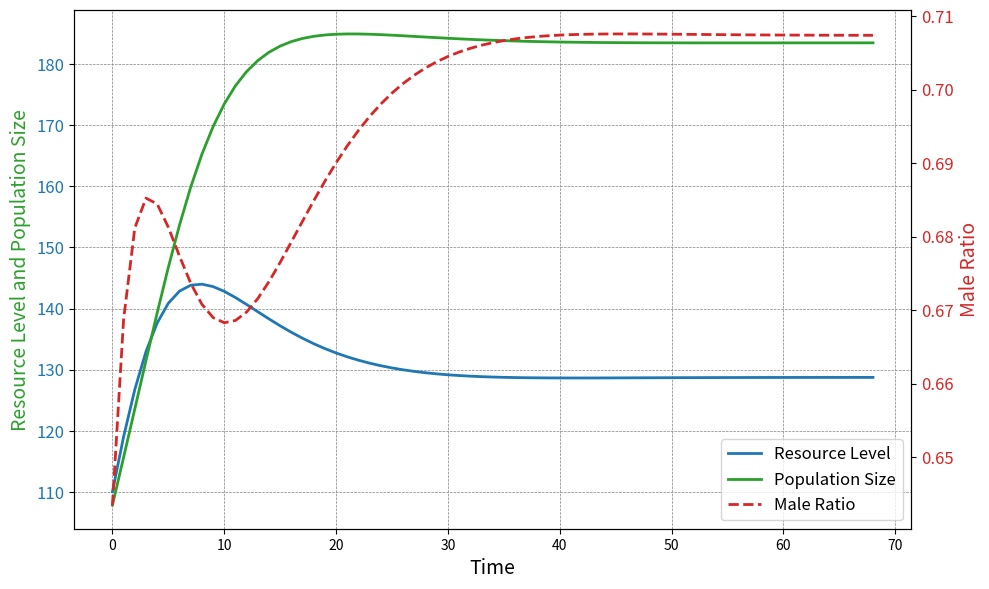

Write the Python code that produced this figure.

import numpy as np
import matplotlib.pyplot as plt
import math
T = 70

R = np.zeros(T)
R[0] = 100  
r_R = 0.4  
c_R = 0.1  
K_R = 200 

# 种群大小初始化及参数设置
P = np.zeros(T)
P[0] = 100  # 初始种群大小
r_P = 0.1  # 基础繁殖率
K_P = 200  # 种群的环境承载量

# 雄性比例初始化及调整策略c_R
M = np.zeros(T)
M[0] = 0.6  # 开始时较高的雄性比例
B_F = 10


# 根据资源量调整雄性比例，资源量越少，雄性比例越高
for t in range(1, T):
    # 缓和资源量的变化
    R[t] = R[t-1] + r_R * R[t-1] * (1 - R[t-1] / K_R) - c_R * P[t-1]
    R[t] = max(R[t], 2)  # 确保资源量不为负

    # 更新雄性比例，使其受到资源量的影响
    # 资源量越少，雄性比例越高
    r_l = 1 - R[t] / K_R

    M[t] =math.sin( M[t-1] +(0.22* r_l))
    print(M[t])
    # print(r_l)  # 根据资源缺口调整雄性比例

    # M[t] = np.clip(M[t], 0.56, 0.78)  # 保持雄性比例在56%到78%之间
    # M[t] = 0.5
    # 更新种群大小
    E_B = r_P * (1 - M[t]) * B_F
    P[t] = P[t-1] + E_B * P[t-1] * (1 - P[t-1] / K_P) * (R[t] / K_R)- 20  * P[t] / R[t] - 2 * P[t-1]/R[t-1]
    P[t] = max(P[t], 2)

fig, ax1 = plt.subplots(figsize=(10, 6))

# 设定颜色和线条样式
color_R = 'tab:blue'
color_P = 'tab:green'
color_M = 'tab:red'

ax1.set_xlabel('Time', fontsize=14)
ax1.set_ylabel('Resource Level and Population Size', fontsize=14,color=color_P)
line1, = ax1.plot(R[1:], label='Resource Level', color=color_R, linestyle='-', linewidth=2)
line3, = ax1.plot(P[1:], label='Population Size', color=color_P,linestyle='-', linewidth=2)
ax1.tick_params(axis='y', labelcolor=color_R, labelsize=12)
ax1.grid(True, which='major', linestyle='--', linewidth=0.5, color='gray')
ax1.legend(loc='lower right', fontsize=12)

# 第二个坐标轴
ax2 = ax1.twinx()
ax2.set_ylabel('Male Ratio', color=color_M, fontsize=14)
line2, = ax2.plot(M[1:], label='Male Ratio', color=color_M, linestyle='--', linewidth=2)
ax2.tick_params(axis='y', labelcolor=color_M, labelsize=12)

# 合并图例
lines = [line1, line3, line2]
labels = [l.get_label() for l in lines]
ax1.legend(lines, labels, loc='lower right', fontsize=12)

fig.tight_layout()  # 调整布局
plt.show()